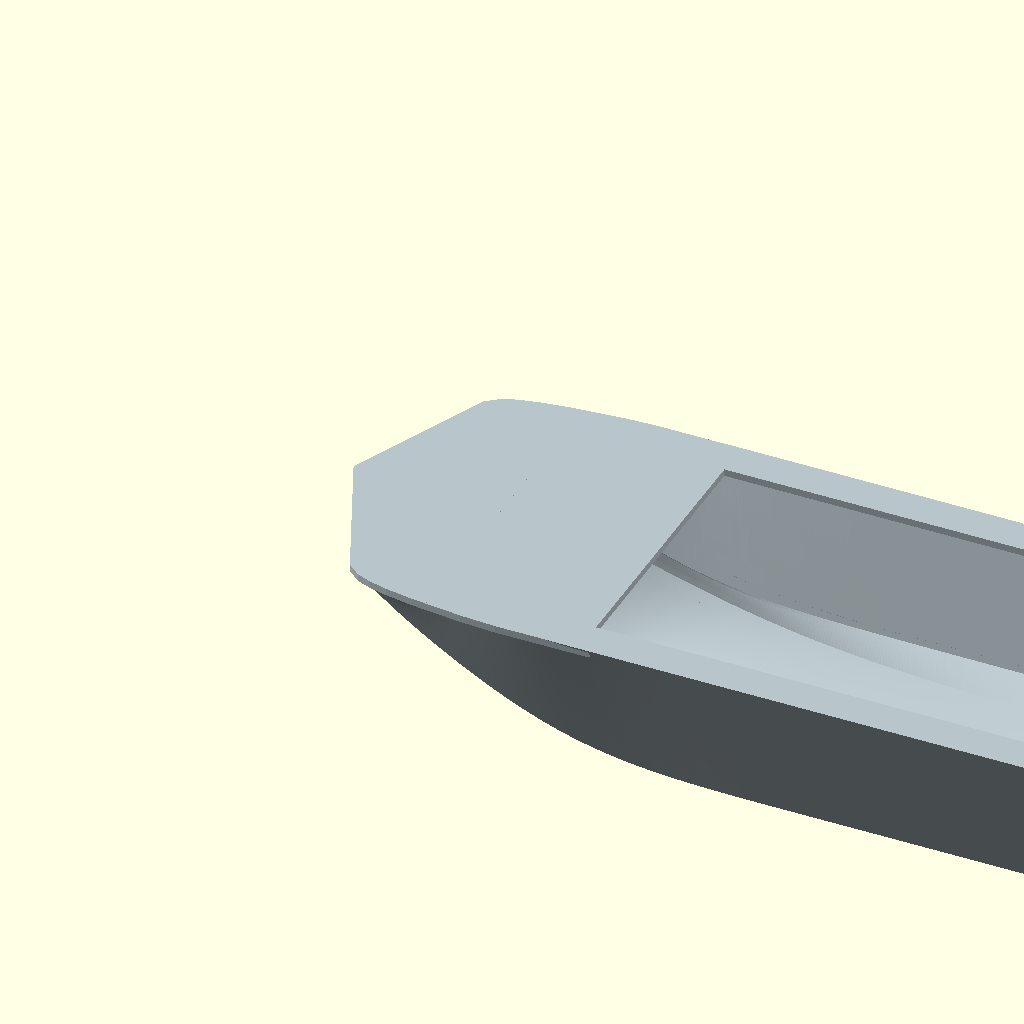
Cell 1: rendered with the file's own defaults.
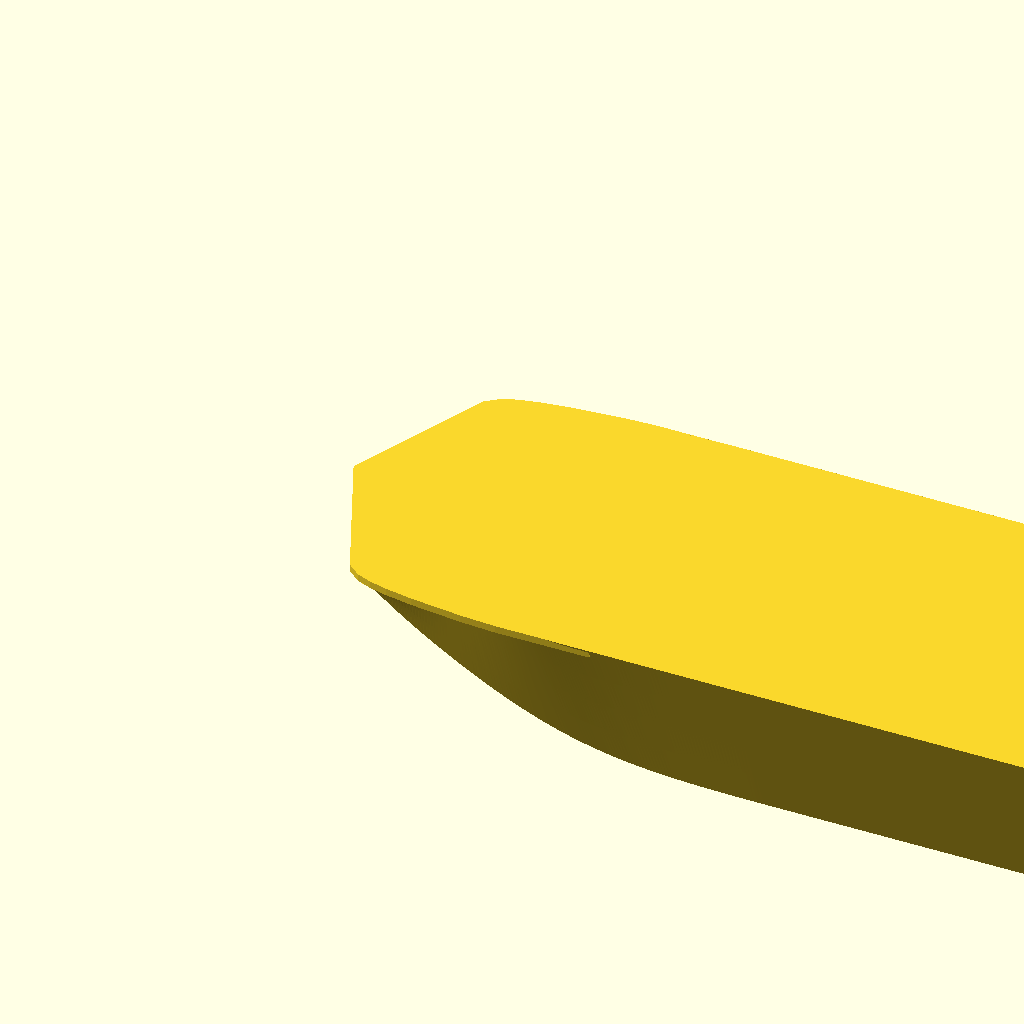
Cell 2: part = "outer" (everything else at default).
One fixed orthographic camera (rotation 55°, 0°, 25°; colour scheme Cornfield) for every cell.
The OpenSCAD source (models/sarepta/history/2026-10-22_photo_bow.scad):
// Sarepta hull study, 170 mm overall. Units in the station table are full-size mm.
// See README.md for source provenance and reconstruction limitations.
length_mm = 170;
wall_mm = 1.2;
transom_mm = 2.0;
deck_mm = 1.2;
part = "hull"; // [hull, outer, inner, sections]
station_steps = 12;

scale_factor = length_mm / 4600;
// x runs from bow to stern; y is transverse; z is above the keel baseline.
// Rows: x, then [y,z] for keel, three bottom samples, tunnel crown,
// outer chine, sheer, and deck centre. Stations 1..5 follow the 1974 body plan.
// Longitudinal positions, stem closure and sheer fairing are reconstructed.
// A separate continuous planar foredeck covers the three underlying bows.
stations = [
 [0, [[0,750],[96,750],[192,750],[288,750],[384,750],[625,750],[702,750],[0,750]]],
 [460, [[0,220],[96,325],[192,433],[288,560],[384,687],[625,506],[702,735],[0,790]]],
 [920, [[0,33],[108,92],[216,169],[324,271],[432,383],[640,270],[790,750],[0,802]]],
 [1380,[[0,0],[110,35],[219,76],[329,135],[438,211],[640,136],[800,750],[0,794]]],
 [1840,[[0,0],[110,28],[219,61],[329,99],[438,142],[640,105],[800,750],[0,780]]],
 [2300,[[0,0],[110,27],[219,53],[329,80],[438,105],[650,100],[800,750],[0,770]]],
 [3067,[[0,0],[110,16.4],[219,32.7],[329,49.2],[438,65.5],[650,97.2],[800,750],[0,765]]],
 [4200,[[0,0],[110,16.4],[219,32.7],[329,49.2],[438,65.5],[650,97.2],[800,750],[0,765]]],
 [4600,[[0,0],[110,16.4],[219,32.7],[329,49.2],[438,65.5],[650,97.2],[790,750],[0,765]]]
];

function d(i,j,k) = (stations[i+1][1][j][k]-stations[i][1][j][k]) /
                         (stations[i+1][0]-stations[i][0]);
function tangent(i,j,k) =
 i==0 ? d(0,j,k) : i==len(stations)-1 ? d(i-1,j,k) :
 let(a=d(i-1,j,k), b=d(i,j,k)) a*b<=0 ? 0 :
 sign(a)*min(abs((a+b)/2),2*abs(a),2*abs(b));
function blend(i,t,j,k) = let(h=stations[i+1][0]-stations[i][0])
 (2*t*t*t-3*t*t+1)*stations[i][1][j][k] +
 (t*t*t-2*t*t+t)*h*tangent(i,j,k) +
 (-2*t*t*t+3*t*t)*stations[i+1][1][j][k] +
 (t*t*t-t*t)*h*tangent(i+1,j,k);
function half_section(i,t) = [for(j=[0:7])
 [blend(i,t,j,0)*scale_factor,blend(i,t,j,1)*scale_factor]];
function outer_ring(p) = concat(
 [for(j=[6:-1:1]) [-p[j][0],p[j][1]]],
 [for(j=[0:7]) p[j]]);
function cross2(a,b) = a[0]*b[1]-a[1]*b[0];
function normal(v) = [-v[1],v[0]]/norm(v);
// Mitered inward offset of the open bottom/side polyline in the YZ plane.
function inset(p,j,w) =
 j==0 ? p[j]+w*normal(p[1]-p[0]) :
 j==len(p)-1 ? p[j]+w*normal(p[j]-p[j-1]) :
 let(a=p[j]-p[j-1],b=p[j+1]-p[j],na=normal(a),nb=normal(b),
     den=cross2(a,b))
 abs(den)<0.000001 ? p[j]+w*na :
 p[j]+w*na+a*(cross2(w*(nb-na),b)/den);
function inner_ring(p) = let(bottom=concat(
 [for(j=[6:-1:1]) [-p[j][0],p[j][1]]],
 [for(j=[0:6]) p[j]]), q=[for(j=[0:len(bottom)-1]) inset(bottom,j,wall_mm)])
 concat(q,[[q[len(q)-1][0],60],[q[0][0],60]]);

// Convex quintic Bezier guide curves: centre stem, tunnel crown, outboard stem.
// All three have horizontal first and second derivatives at the aft endpoint.
// Full-size reconstruction coordinates, fitted approximately to the body plan.
guide_controls = [
    [[0.0, 750.0], [0.0, 498.735739], [298.958581, 241.850206], [818.67287, 0.0], [930.073765, 0.0], [1380.0, 0.0]],
    [[464.0, 750.0], [464.0, 744.834548], [1073.113065, 200.924939], [1373.660044, 65.5], [2754.543723, 65.5], [3067.0, 65.5]],
    [[295.0, 750.0], [295.0, 638.784365], [886.016721, 290.176633], [1217.401932, 97.2], [1485.812619, 97.2], [2300.0, 97.2]]
];
function bezier5(p,t) = pow(1-t,5)*p[0]+5*pow(1-t,4)*t*p[1]+
    10*pow(1-t,3)*t*t*p[2]+10*pow(1-t,2)*pow(t,3)*p[3]+
    5*(1-t)*pow(t,4)*p[4]+pow(t,5)*p[5];
function curve_parameter(p,x,lo=0,hi=1,n=0) = x<=p[0][0] ? 0 : x>=p[5][0] ? 1 :
    n==34 ? (lo+hi)/2 :
    let(t=(lo+hi)/2) bezier5(p,t)[0]<x ? curve_parameter(p,x,t,hi,n+1) :
    curve_parameter(p,x,lo,t,n+1);
function smooth5(t) = let(u=max(0,min(1,t))) u*u*u*(10-15*u+6*u*u);
function guide_point(k,r) = let(p=guide_controls[k],start=p[0][0],end=p[5][0],
    x=r<end ? start+(end-start)*r/end : r,
    z=r<end ? bezier5(p,curve_parameter(p,x))[1] : p[5][1],
    y=k==0?0 : k==1?384+54*smooth5(r/1380) : 625+25*smooth5(r/2300))
    [x,y,z];
function sheer_point(r) = [r<1380 ? 412+(1380-412)*r/1380 : r,
    r<1380 ? 702+98*smooth5(r/1380) : r<4200 ? 800 :
    800-10*smooth5((r-4200)/400),750];
function half_surface(r,k,g) = let(c=g[0],t=g[1],b=g[2],s=g[3])
    k<=16 ? let(u=k/16,v=u*(1-0.14*(1-smooth5(r/2300))*(1-u)),p=c+(t-c)*v)
        [p[0],c[1]+(t[1]-c[1])*u,p[2]] :
    k<=20 ? t+(b-t)*(k-16)/4 : b+(s-b)*(k-20)/4;
function fair_bottom(r,j,g) = let(k=abs(j-24),p=half_surface(r,k,g))
    [p[0]*scale_factor,(j<24?-p[1]:p[1])*scale_factor,p[2]*scale_factor];

// Share the final exterior grid with the cavity so plan edits cannot expose it.
fair_rows=concat([for(i=[0:180]) 3067*i/180],
    [for(i=[1:36]) 3067+(4600-3067)*i/36]);
fair_guides=[for(r=fair_rows) [guide_point(0,r),guide_point(1,r),guide_point(2,r),sheer_point(r)]];
fair_points=[for(i=[0:len(fair_rows)-1],j=[0:48])
    fair_bottom(fair_rows[i],j,fair_guides[i])];

rings = concat([for(i=[0:len(stations)-2]) let(steps=i==0?48:station_steps)
    for(s=[0:steps-1])
 [ (stations[i][0]+(stations[i+1][0]-stations[i][0])*s/steps)*scale_factor,
   half_section(i,s/steps)]],
 [[length_mm,[for(p=stations[len(stations)-1][1]) p*scale_factor]]]);

// The bottom surface retains its three bow edges. A separate planar sheet
// closes their upper gaps and creates the continuous deck outline.
function top_index(i,j,m,n) = (i==0 || j==0 || j==n-1) ? i*n+j :
    m*n+(i-1)*(n-2)+j-1;
module loft(inner=false) {
    rr = inner ? [for(r=rings) if(r[0]>=length_mm*0.15) [r[0],inner_ring(r[1])]] :
                 [for(r=rings) [r[0],outer_ring(r[1])]];
    m=len(rr);
    if(inner) {
        cavity=[for(i=[0:len(fair_rows)-1]) if(fair_rows[i]>=690)
            let(b=[for(j=[0:48]) fair_points[i*49+j]],
                yz=[for(p=b) [p[1],p[2]]],
                q=[for(j=[0:48]) inset(yz,j,wall_mm)])
            concat([for(j=[0:48]) [b[j][0],q[j][0],q[j][1]]],
                   [[b[48][0],q[48][0],60],[b[0][0],q[0][0],60]])];
        n=len(cavity[0]);m=len(cavity);
        pp=[for(row=cavity,p=row) p];
        ff=concat([[for(j=[n-1:-1:0]) j]],
            [for(i=[0:m-2],j=[0:n-1]) each
             [[i*n+j,i*n+(j+1)%n,(i+1)*n+(j+1)%n],
              [i*n+j,(i+1)*n+(j+1)%n,(i+1)*n+j]]],
            [[for(j=[0:n-1]) (m-1)*n+j]]);
        polyhedron(points=pp,faces=[for(f=ff) [for(j=[len(f)-1:-1:0]) f[j]]],convexity=12);
    } else {
        n=49;
        outer_rows=fair_rows;
        m=len(outer_rows);
        bottom=fair_points;
        top=[for(i=[1:m-1],j=[1:n-2]) let(p=bottom[i*n+j])
            [p[0],p[1],750*scale_factor]];
        ff=concat(
            [for(i=[0:m-2],j=[0:n-2]) each
                [[i*n+j,i*n+j+1,(i+1)*n+j+1],
                 [i*n+j,(i+1)*n+j+1,(i+1)*n+j]]],
            [for(i=[0:m-2],j=[0:n-2]) let(
                a=top_index(i,j,m,n),b=top_index(i,j+1,m,n),
                c=top_index(i+1,j,m,n),d=top_index(i+1,j+1,m,n)) each
                [[a,c,d],[a,d,b]]],
            [concat([for(j=[0:n-1]) (m-1)*n+j],
                    [for(j=[n-2:-1:1]) top_index(m-1,j,m,n)])]);
        polyhedron(points=concat(bottom,top),
            faces=[for(f=ff) [for(j=[len(f)-1:-1:0]) f[j]]],convexity=12);
    }
}

// Photo-matched plan rake: approximately 24 degrees per front edge, giving
// a 132-degree included angle. The tunnels remain below this planar sheet.
function deck_outline() = let(half=[
    [0,0],[79.2,180],[162.8,370],[233.2,530],[286,650],[347,700],
    [412,725],[496,745],[621,765],[856,790],[1020,799],[1450,798]])
    concat([for(p=half) p*scale_factor],
        [for(i=[len(half)-1:-1:1]) [half[i][0]*scale_factor,-half[i][1]*scale_factor]]);
module foredeck_sheet() {
    translate([0,0,750*scale_factor-deck_mm])
        linear_extrude(height=deck_mm) polygon(deck_outline());
}
module exterior() { union() { loft(); foredeck_sheet(); } }

// The cavity follows the same guide grid as the exterior after each plan edit.
module safe_inner() { loft(true); }

module hull() {
    difference() {
        exterior();
        // Leave a 6 mm side deck, a closed foredeck, and an aft well bulkhead.
        intersection() {
            safe_inner();
            union() {
                intersection() {
                    translate([0,0,-deck_mm]) exterior();
                    translate([length_mm*0.15,-40,-1])
                        cube([length_mm*0.71,80,62]);
                }
                translate([length_mm*0.305,-length_mm*0.137,-1])
                    cube([length_mm*0.555,length_mm*0.274,62]);
            }
        }
        // Original-style motor well: low central transom, high aft quarters.
        // The well floor is sealed, with a full-height forward bulkhead.
        translate([length_mm*0.86+wall_mm,-length_mm*0.122,8.0*length_mm/170])
            cube([length_mm*0.14-transom_mm-wall_mm,length_mm*0.244,55]);
        translate([length_mm-transom_mm-0.01,-length_mm*0.122,400*scale_factor])
            cube([transom_mm+0.1,length_mm*0.244,55]);
    }
}

assert(length_mm>=80 && length_mm<=180,"Expected an 80..180 mm model.");
assert(wall_mm>=0.8 && wall_mm<=2,"Wall thickness outside the studied range.");
if(part=="hull") color([0.72,0.77,0.79]) hull();
else if(part=="outer") exterior();
else if(part=="inner") safe_inner();
else if(part=="sections")
    for(i=[1:len(stations)-1])
        translate([stations[i][0]*scale_factor,0,0])
            rotate([90,0,90]) linear_extrude(height=0.25)
                polygon(outer_ring([for(p=stations[i][1]) p*scale_factor]));
else assert(false,"Unknown part selector.");
Customizer parameters (derived from the source; name, type, default, range or options):
length_mm: number, default 170
wall_mm: number, default 1.2
transom_mm: number, default 2
deck_mm: number, default 1.2
part: string, default "hull", options "hull", "outer", "inner", "sections"
station_steps: number, default 12
